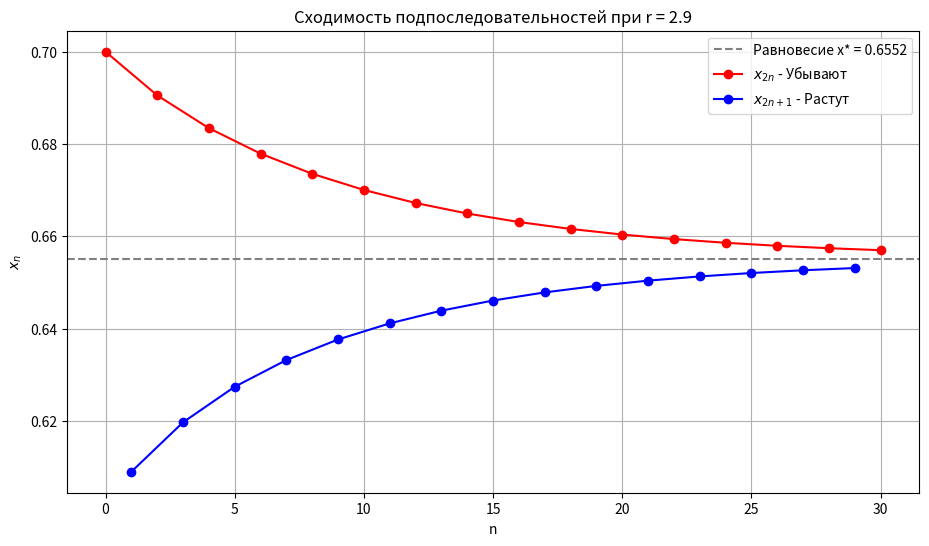

This chart was generated by the following Python code:
import matplotlib.pyplot as plt


def formula(x, r):
    """Формула"""
    return r * x * (1 - x)


"""Константы"""
r = 2.9  # r ∈ (2; 3)
x0 = 0.7 # x2n > x∗, x2n+1 < x∗
steps = 30

"""Точка равновесия"""
x_star = 1 - 1/r

"""Последовательность"""
pos = [x0]
curr = x0
for _ in range(steps):
    curr = formula(curr, r)
    pos.append(curr)

"""Подпоследовательности"""
evens = pos[0::2]  # Чет
odds = pos[1::2]   # Нечет
n_evens = list(range(0, steps+1, 2))
n_odds = list(range(1, steps+1, 2))

plt.figure(figsize = (11, 6))

"""График линии равновесия"""
plt.axhline(x_star, color = "gray", linestyle = "--", label = f"Равновесие x* = {x_star:.4f}")

"""Чет"""
plt.plot(n_evens, evens, "ro-", label = "$x_{2n}$ - Убывают")

"""Нечет"""
plt.plot(n_odds, odds, "bo-", label = "$x_{2n+1}$ - Растут")

plt.title(f"Сходимость подпоследовательностей при r = {r}")
plt.xlabel("n")
plt.ylabel("$x_n$")
plt.legend()
plt.grid()

plt.show()
